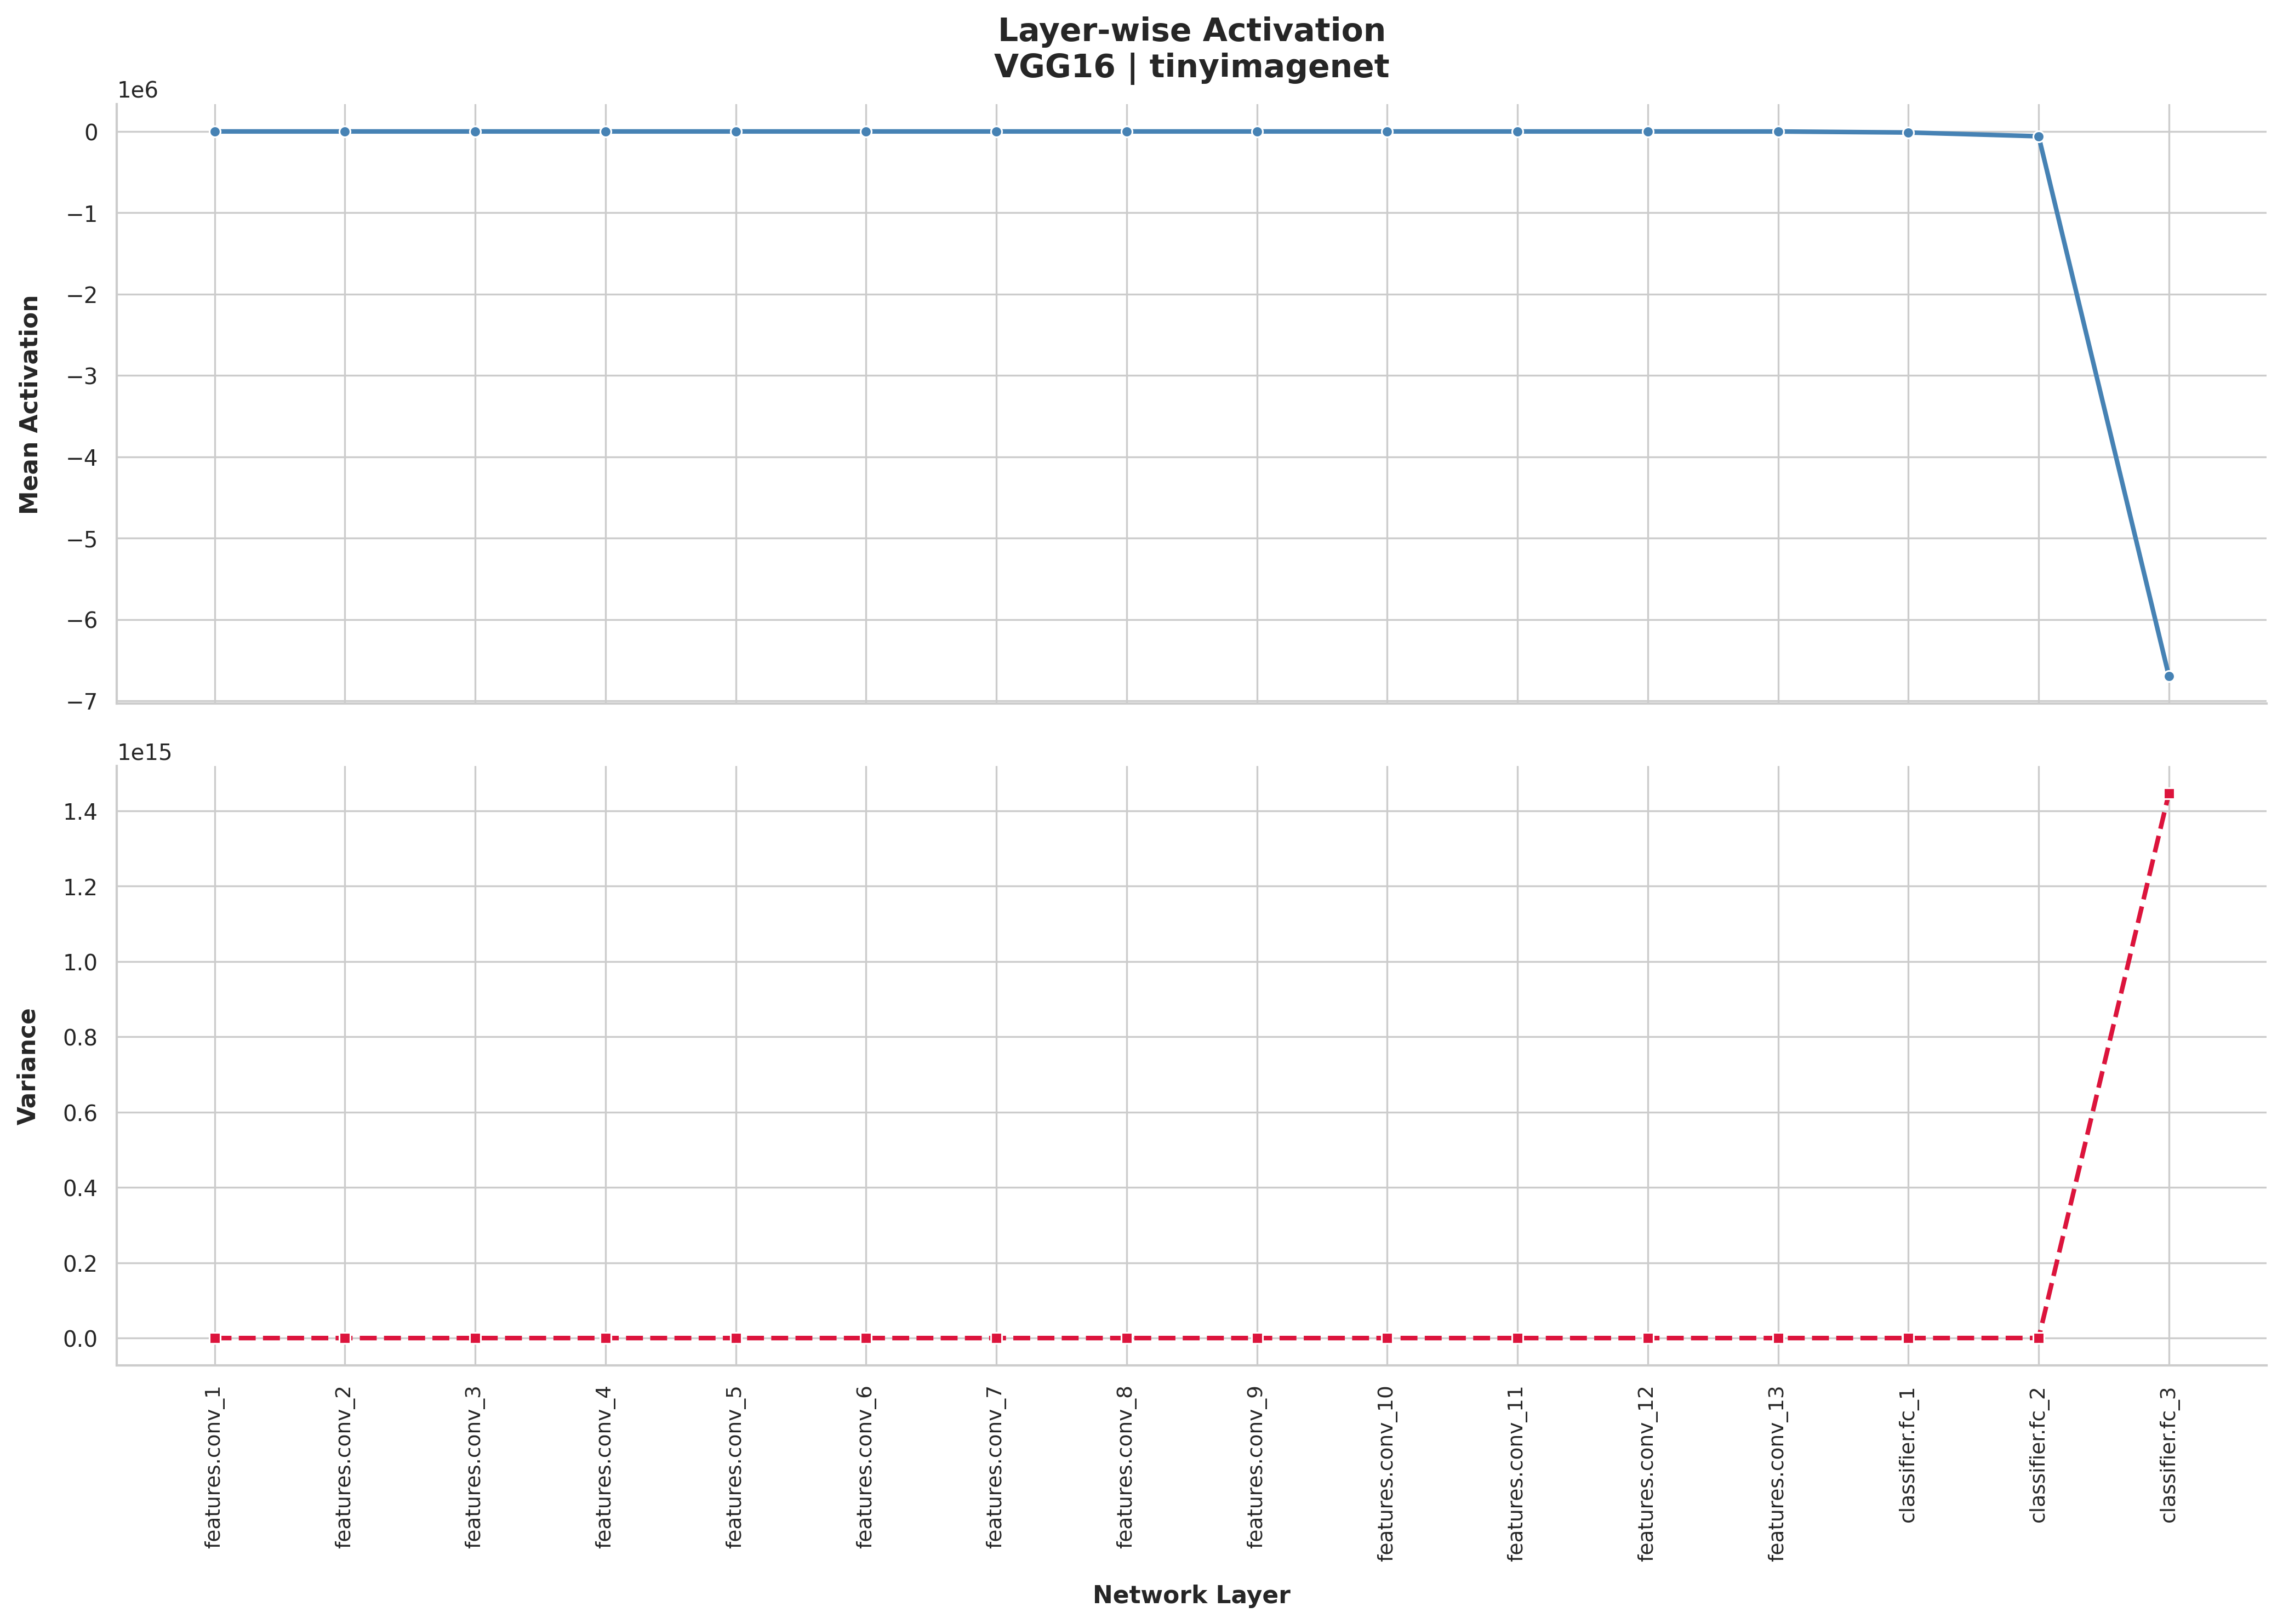

The file beside this chart, header and first rows:
Layer, Mean Activation, Variance
features.conv_1, -0.01727, 2.095
features.conv_2, -2.342, 390.6
features.conv_3, -21.1, 317
features.conv_4, -12.75, 332
features.conv_5, -32.56, 662
features.conv_6, -58.36, 1462
features.conv_7, -30.66, 1374
features.conv_8, -45.88, 1427
features.conv_9, -5.75, 13746
features.conv_10, -48, 16654
features.conv_11, -64.27, 7890
features.conv_12, -60, 8239
features.conv_13, -348.3, 6236623
classifier.fc_1, -12950, 11500698624
classifier.fc_2, -59548, 215772790784
classifier.fc_3, -6699274, 1447011391897600.0
